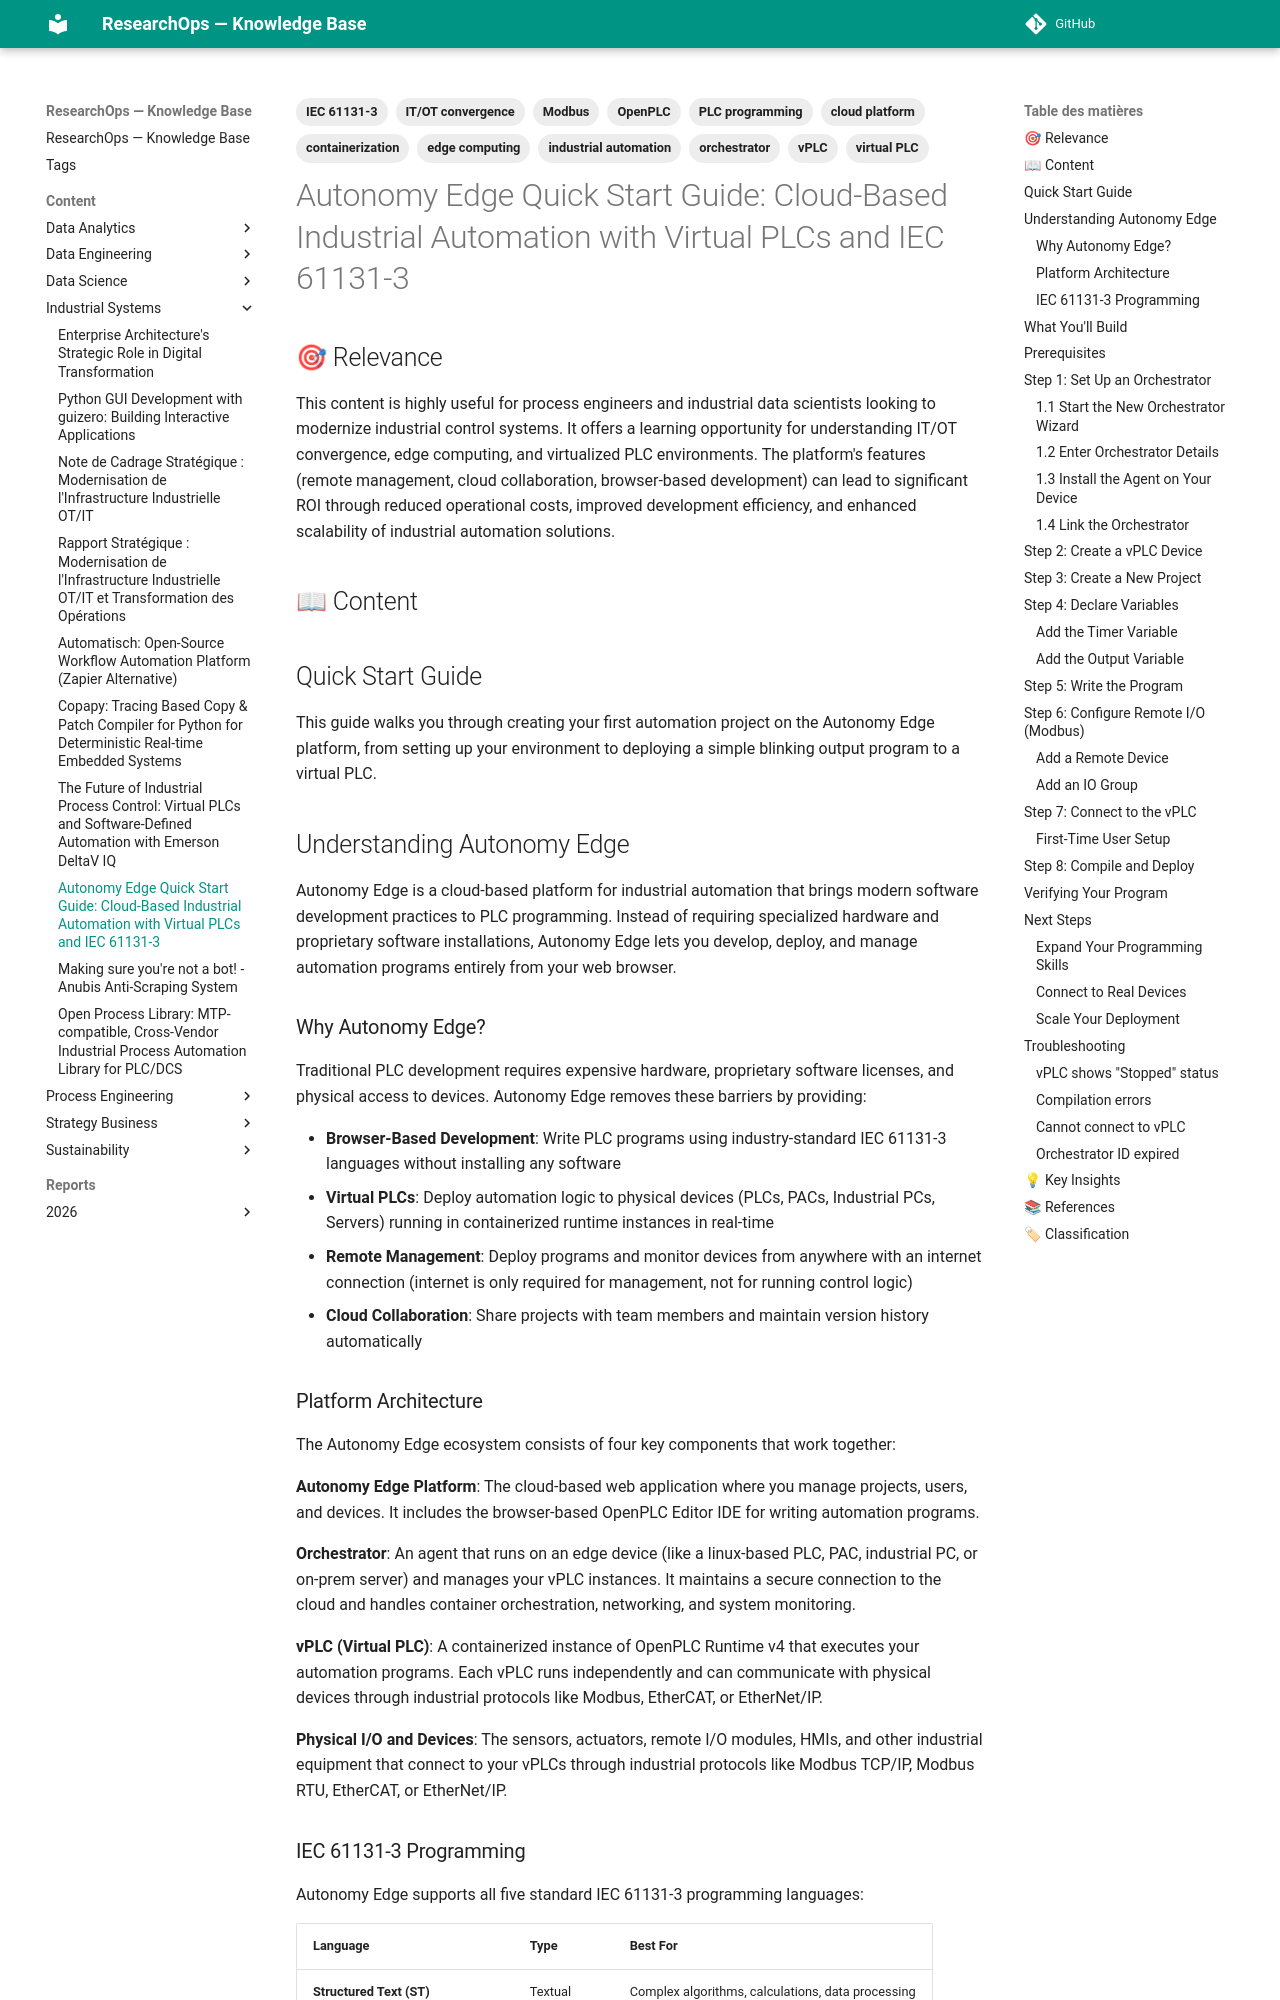

repository: yajeddig/ResearchOps · page: content/Industrial_Systems/20260214_091222_autonomy_edge_quick_start_guide__cloud_based_indus/index.html · generator: mkdocs

---
title: "Autonomy Edge Quick Start Guide: Cloud-Based Industrial Automation with Virtual PLCs and IEC 61131-3"
date: 2026-02-14
category: Industrial_Systems
confidence: 0.95
tags: ['industrial automation', 'PLC programming', 'edge computing', 'virtual PLC', 'vPLC', 'IEC 61131-3', 'Modbus', 'cloud platform', 'orchestrator', 'OpenPLC', 'IT/OT convergence', 'containerization']
source: "https://edge.autonomylogic.com/docs/getting-started/quick-start"
type: Article
source_type: Tutorial
hash: 091222
---

## 🎯 Relevance
This content is highly useful for process engineers and industrial data scientists looking to modernize industrial control systems. It offers a learning opportunity for understanding IT/OT convergence, edge computing, and virtualized PLC environments. The platform's features (remote management, cloud collaboration, browser-based development) can lead to significant ROI through reduced operational costs, improved development efficiency, and enhanced scalability of industrial automation solutions.

## 📖 Content
Quick Start Guide
-----------------

This guide walks you through creating your first automation project on the Autonomy Edge platform, from setting up your environment to deploying a simple blinking output program to a virtual PLC.

Understanding Autonomy Edge
--------------------------------------------------------------------------------------------------------------------------

Autonomy Edge is a cloud-based platform for industrial automation that brings modern software development practices to PLC programming. Instead of requiring specialized hardware and proprietary software installations, Autonomy Edge lets you develop, deploy, and manage automation programs entirely from your web browser.

### Why Autonomy Edge?

Traditional PLC development requires expensive hardware, proprietary software licenses, and physical access to devices. Autonomy Edge removes these barriers by providing:

*   **Browser-Based Development**: Write PLC programs using industry-standard IEC 61131-3 languages without installing any software
*   **Virtual PLCs**: Deploy automation logic to physical devices (PLCs, PACs, Industrial PCs, Servers) running in containerized runtime instances in real-time
*   **Remote Management**: Deploy programs and monitor devices from anywhere with an internet connection (internet is only required for management, not for running control logic)
*   **Cloud Collaboration**: Share projects with team members and maintain version history automatically
